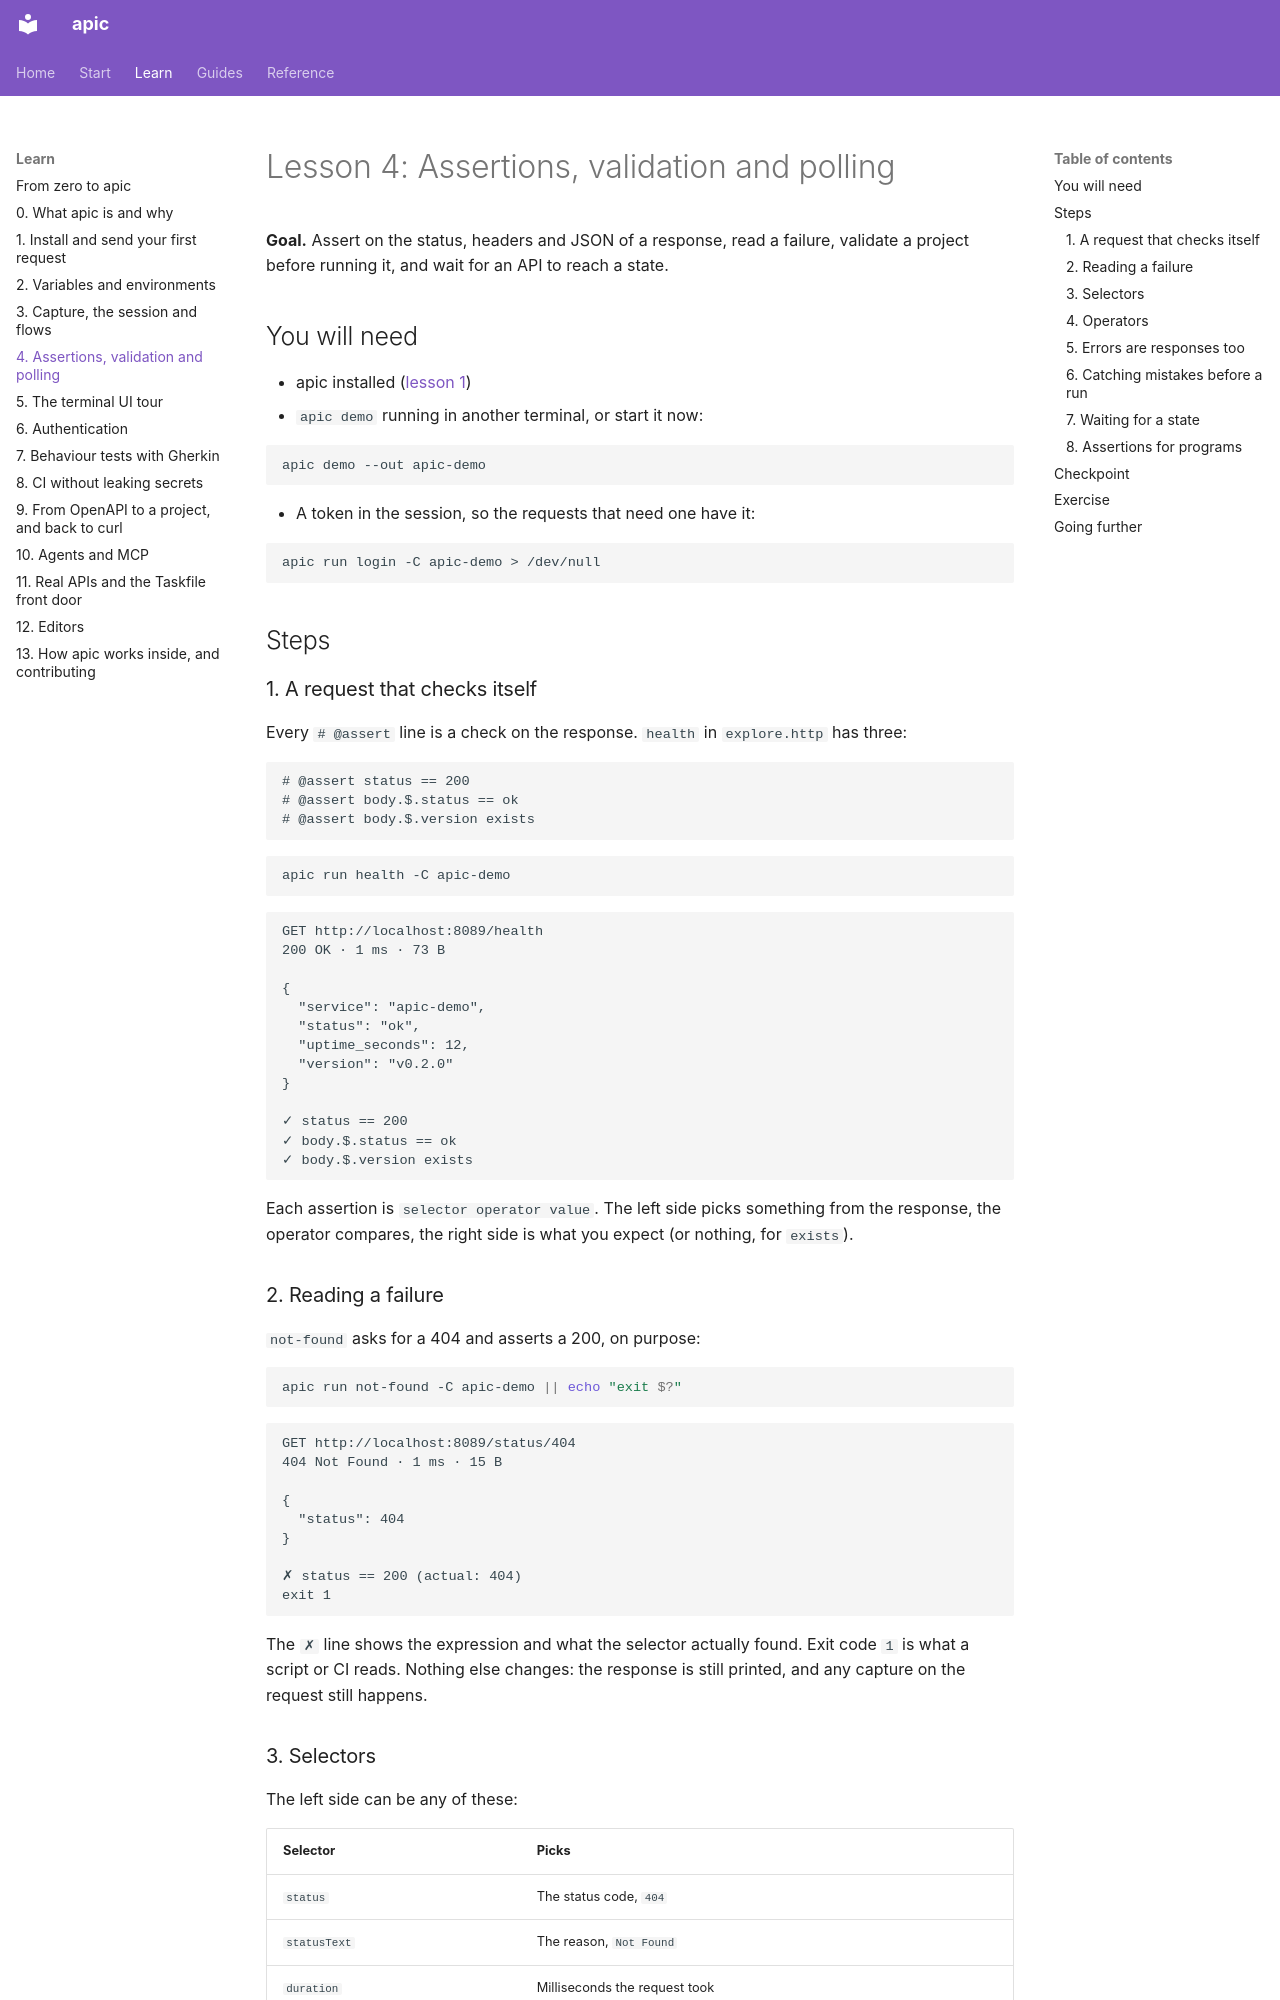

repository: dataGriff/api-caller · page: learn/04-assertions/index.html · generator: mkdocs

# Lesson 4: Assertions, validation and polling

**Goal.** Assert on the status, headers and JSON of a response, read a
failure, validate a project before running it, and wait for an API to
reach a state.

## You will need

- apic installed ([lesson 1](01-first-request.md))
- `apic demo` running in another terminal, or start it now:

```sh
apic demo --out apic-demo
```

- A token in the session, so the requests that need one have it:

<!-- learn -->
```sh
apic run login -C apic-demo > /dev/null
```

## Steps

### 1. A request that checks itself

Every `# @assert` line is a check on the response. `health` in
`explore.http` has three:

```http
# @assert status == 200
# @assert body.$.status == ok
# @assert body.$.version exists
```

<!-- learn -->
```sh
apic run health -C apic-demo
```

```
GET http://localhost:8089/health
200 OK · 1 ms · 73 B

{
  "service": "apic-demo",
  "status": "ok",
  "uptime_seconds": 12,
  "version": "v0.2.0"
}

✓ status == 200
✓ body.$.status == ok
✓ body.$.version exists
```

Each assertion is `selector operator value`. The left side picks something
from the response, the operator compares, the right side is what you
expect (or nothing, for `exists`).

### 2. Reading a failure

`not-found` asks for a 404 and asserts a 200, on purpose:

<!-- learn -->
```sh
apic run not-found -C apic-demo || echo "exit $?"
```

```
GET http://localhost:8089/status/404
404 Not Found · 1 ms · 15 B

{
  "status": 404
}

✗ status == 200 (actual: 404)
exit 1
```

The `✗` line shows the expression and what the selector actually found.
Exit code `1` is what a script or CI reads. Nothing else changes: the
response is still printed, and any capture on the request still happens.
